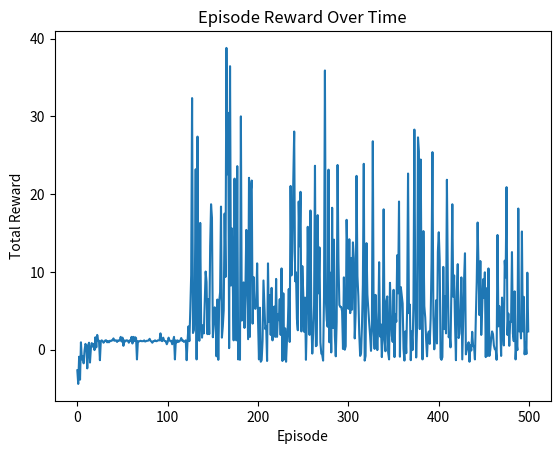

The script that saved this image:
import numpy as np
from typing import Tuple, List, Dict, Optional
import matplotlib.pyplot as plt


class GridworldEnv:
    def __init__(
        self,
        width: int,
        height: int,
        start: Tuple[int, int],
        goal: Tuple[int, int],
        pits: Optional[List[Tuple[int, int]]] = None,
        rewards: Optional[Dict[Tuple[int, int], float]] = None,
        walls: Optional[List[Tuple[int, int]]] = None,
        step_reward: float = -0.01,
    ) -> None:
        self.width = width
        self.height = height
        self.start = start
        self.goal = goal
        self.pits = pits or []
        self.walls = walls or []
        self.rewards = rewards or {}
        self.step_reward = step_reward
        self.agent_pos = start
        # Action encoding: UP, RIGHT, DOWN, LEFT
        self.actions = [(0, -1), (1, 0), (0, 1), (-1, 0)]
        self.n_actions = 4
        self.state_space = [
            (x, y)
            for x in range(width)
            for y in range(height)
            if (x, y) not in self.walls
        ]

    def reset(self) -> Tuple[int, int]:
        self.agent_pos = self.start
        return self.agent_pos

    def step(self, action: int) -> Tuple[Tuple[int, int], float, bool]:
        dx, dy = self.actions[action]
        x, y = self.agent_pos
        new_x = min(max(x + dx, 0), self.width - 1)
        new_y = min(max(y + dy, 0), self.height - 1)
        next_pos = (new_x, new_y)

        # Blocked by wall
        if next_pos in self.walls:
            next_pos = self.agent_pos

        self.agent_pos = next_pos

        # Check terminal state
        done = False
        reward = self.rewards.get(next_pos, self.step_reward)

        if next_pos == self.goal:
            reward = 1.0
            done = True
        elif next_pos in self.pits:
            reward = -1.0
            done = True

        return next_pos, reward, done

    def render(self, policy: Optional[np.ndarray] = None) -> None:
        grid = np.full((self.height, self.width), " ")
        for x, y in self.walls:
            grid[y, x] = "#"
        for x, y in self.pits:
            grid[y, x] = "P"
        gx, gy = self.goal
        grid[gy, gx] = "G"
        sx, sy = self.start
        grid[sy, sx] = "S"
        ax, ay = self.agent_pos
        grid[ay, ax] = "A"
        for y in range(self.height):
            line = ""
            for x in range(self.width):
                c = grid[y, x]
                if policy is not None and c == " ":
                    s_idx = self.state_space.index((x, y))
                    a = np.argmax(policy[s_idx])
                    a_char = "↑→↓←"[a]
                    line += a_char
                else:
                    line += c
            print(line)
        print("")

    def state_to_idx(self, state: Tuple[int, int]) -> int:
        return self.state_space.index(state)

    def idx_to_state(self, idx: int) -> Tuple[int, int]:
        return self.state_space[idx]

from typing import Tuple, List, Dict

def build_custom_gridworld() -> GridworldEnv:
    width, height = 5, 5
    start: Tuple[int, int] = (0, 0)
    goal: Tuple[int, int] = (4, 4)
    pits: List[Tuple[int, int]] = [(2, 2)]
    walls: List[Tuple[int, int]] = [(1, 2), (3, 1)]
    rewards: Dict[Tuple[int, int], float] = {(3, 3): 0.5}
    step_reward: float = -0.05

    env = GridworldEnv(
        width=width,
        height=height,
        start=start,
        goal=goal,
        pits=pits,
        walls=walls,
        rewards=rewards,
        step_reward=step_reward,
    )
    return env

# if __name__ == "__main__":
#     env = build_custom_gridworld()
#     env.render()

import random

def q_learning(
    env: GridworldEnv,
    episodes: int = 200,
    alpha: float = 0.1,
    gamma: float = 0.99,
    epsilon: float = 0.1,
) -> Tuple[np.ndarray, List[float]]:
    n_states = len(env.state_space)
    n_actions = env.n_actions
    Q = np.zeros((n_states, n_actions), dtype=np.float32)
    rewards_per_episode: List[float] = []

    for ep in range(episodes):
        state = env.reset()
        state_idx = env.state_to_idx(state)
        done = False
        total_reward = 0.0

        while not done:
            # Epsilon-greedy policy
            if random.random() < epsilon:
                action = random.randint(0, n_actions - 1)
            else:
                action = int(np.argmax(Q[state_idx]))

            next_state, reward, done = env.step(action)
            next_idx = env.state_to_idx(next_state)
            best_next_q = np.max(Q[next_idx])

            old_value = Q[state_idx, action]
            Q[state_idx, action] += alpha * (
                reward + gamma * best_next_q - Q[state_idx, action]
            )
            state_idx = next_idx
            total_reward += reward

        rewards_per_episode.append(total_reward)
    return Q, rewards_per_episode
import numpy as np

def print_q_table(env: GridworldEnv, Q: np.ndarray) -> None:
    for idx, state in enumerate(env.state_space):
        q_vals = Q[idx]
        print(f"State {state}: Q = {q_vals}")

if __name__ == "__main__":
    env = build_custom_gridworld()
    Q, rewards_per_episode = q_learning(
        env,
        episodes=500,
        alpha=0.2,
        gamma=0.95,
        epsilon=0.2,
    )
    print_q_table(env, Q)

import matplotlib.pyplot as plt

def plot_rewards(rewards: List[float]) -> None:
    plt.plot(rewards)
    plt.xlabel("Episode")
    plt.ylabel("Total Reward")
    plt.title("Episode Reward Over Time")
    plt.show()

if __name__ == "__main__":
    env = build_custom_gridworld()
    Q = np.zeros((len(env.state_space), env.n_actions), dtype=np.float32)
    all_rewards: List[float] = []
    episodes = 500
    intervals = [100, 200, 300, 400, 500]

    for episode in range(1, episodes + 1):
        state = env.reset()
        state_idx = env.state_to_idx(state)
        done = False
        total_reward = 0.0

        while not done:
            # Epsilon-greedy
            if random.random() < 0.2:
                action = random.randint(0, env.n_actions - 1)
            else:
                action = int(np.argmax(Q[state_idx]))

            next_state, reward, done = env.step(action)
            next_idx = env.state_to_idx(next_state)
            best_next_q = np.max(Q[next_idx])
            # Q-learning update
            Q[state_idx, action] += 0.2 * (reward + 0.95 * best_next_q - Q[state_idx, action])
            state_idx = next_idx
            total_reward += reward

        all_rewards.append(total_reward)

        if episode in intervals:
            print(f"Policy after episode {episode}:")
            policy = Q.copy()
            env.render(policy=policy)

    plot_rewards(all_rewards)
